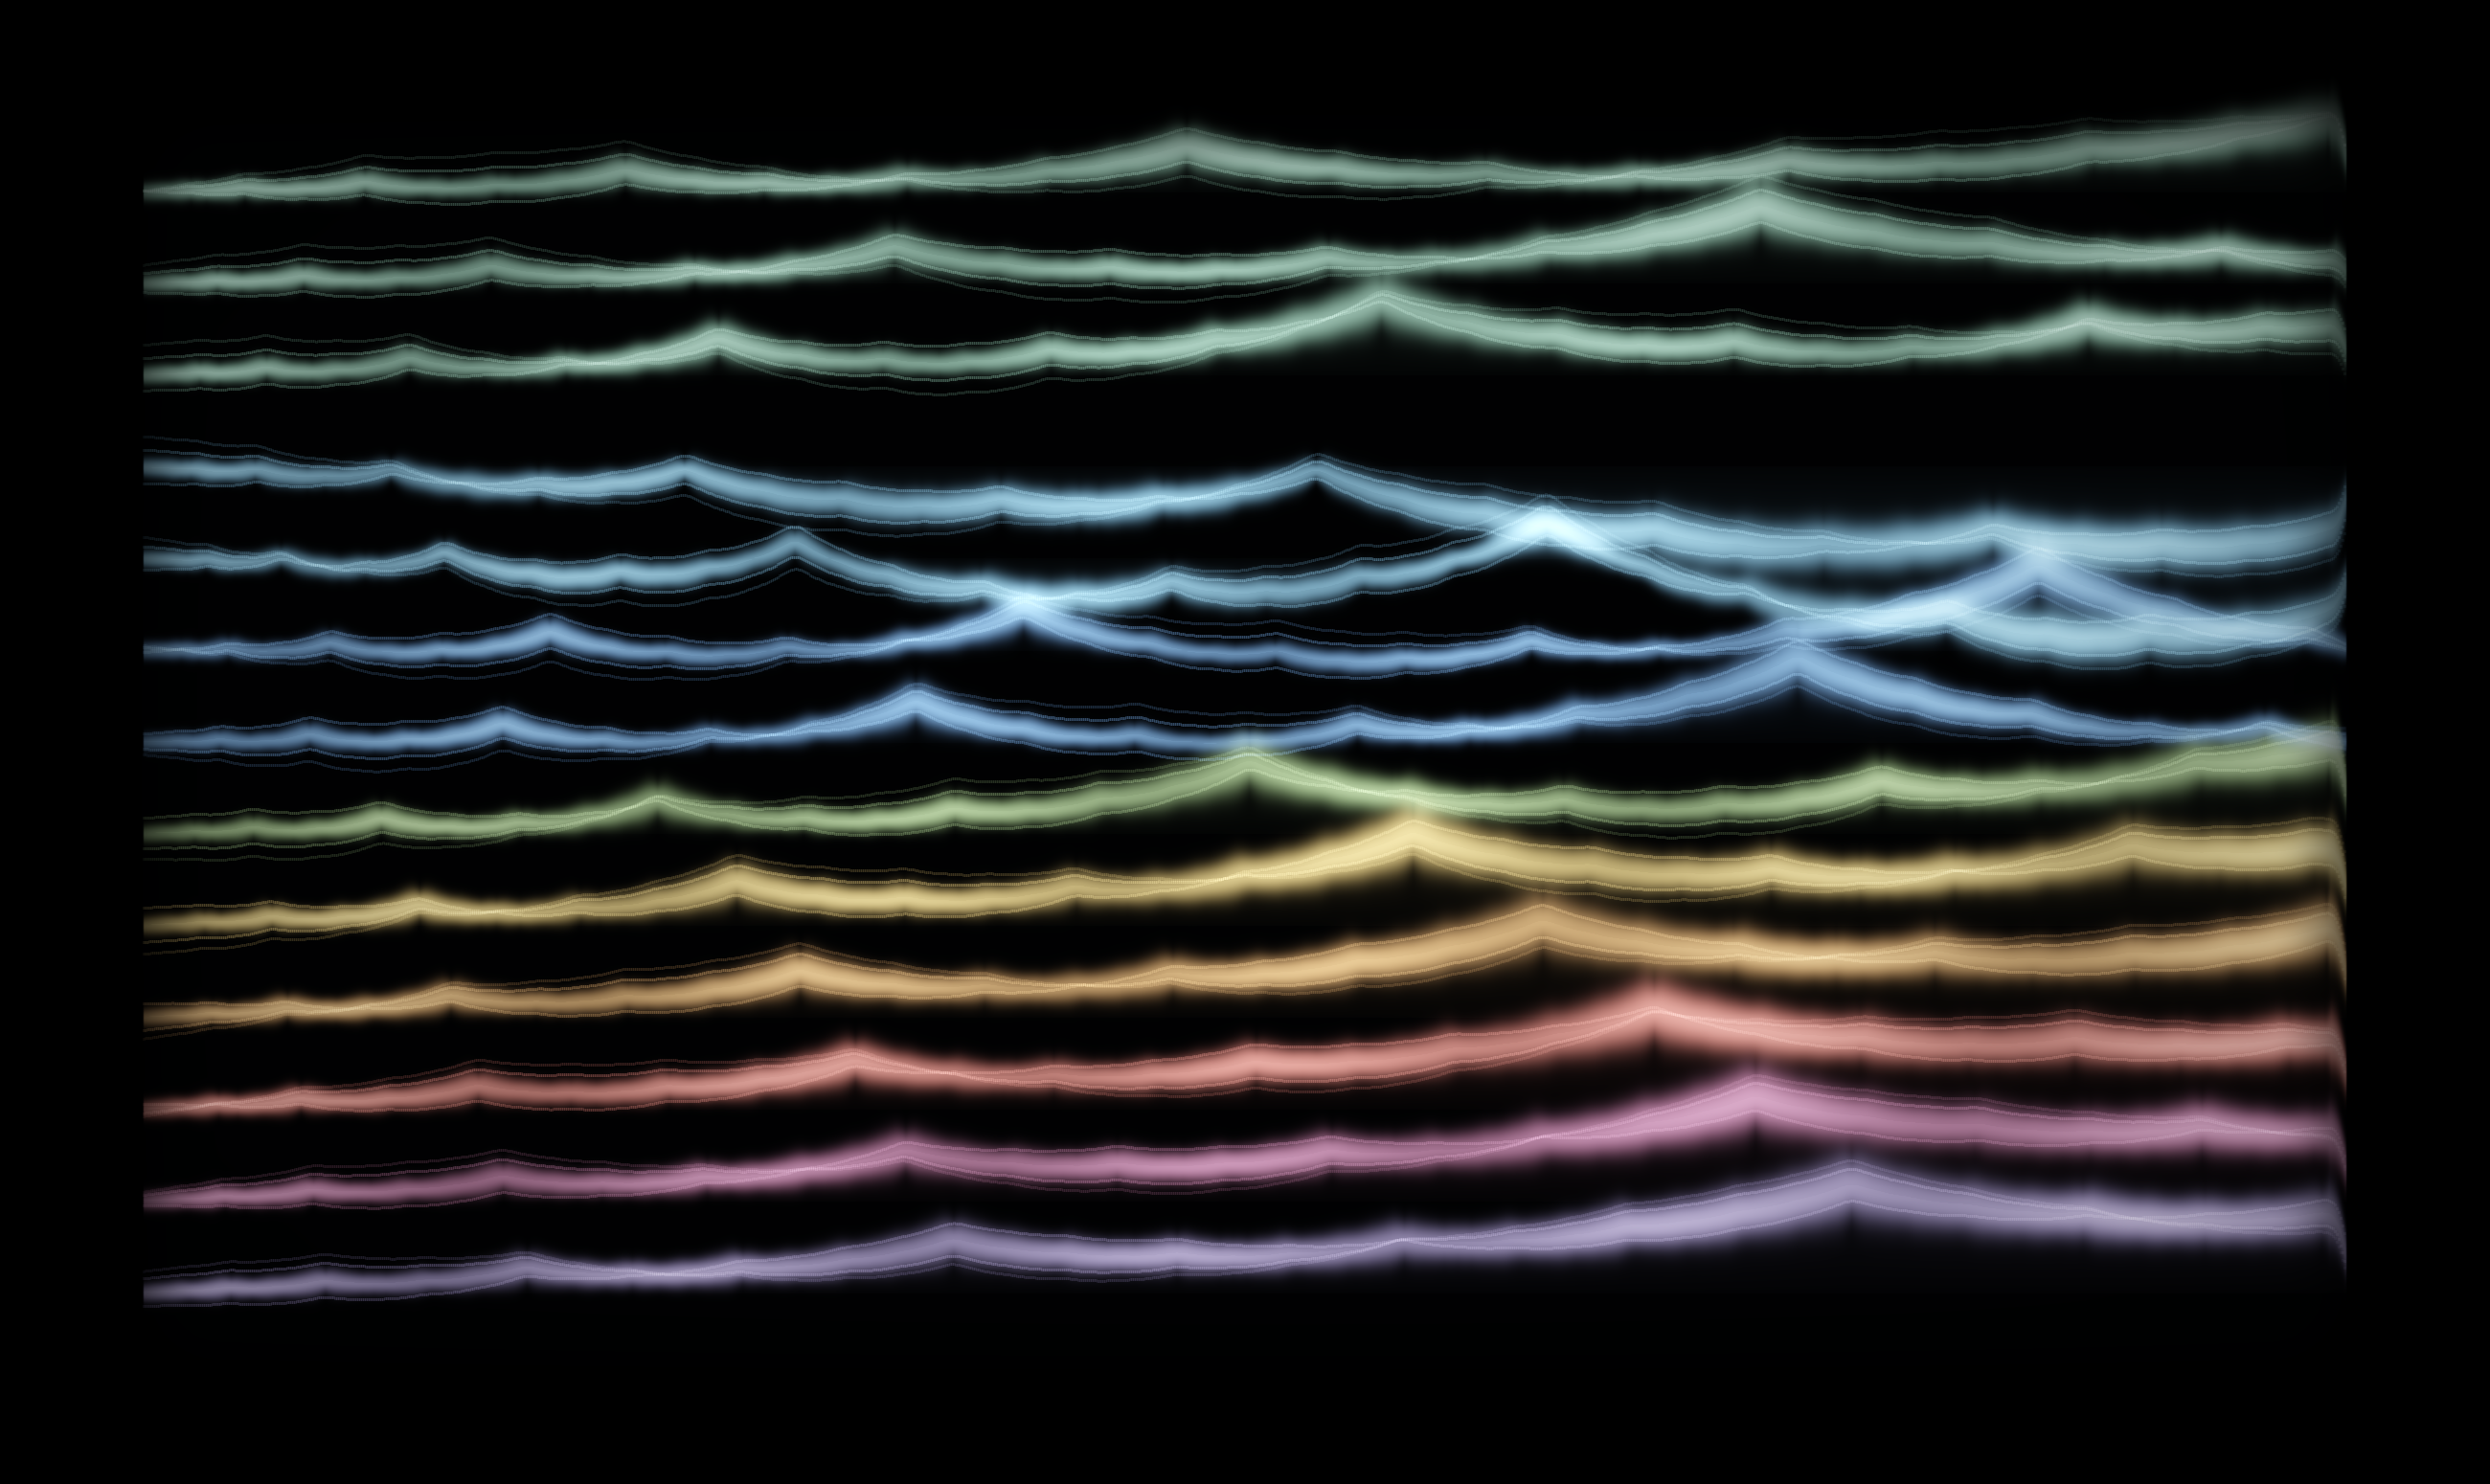

The Python source for this figure:
"""
residual_tide.py - layer per-entry detrended RDS residuals as ribbons.

Only the original-order residual is used. Each monoid is normalized by
its own maximum excursion, so the image emphasizes phase and slow motion
rather than raw amplitude. Color is keyed by v_2(n).
"""

import os

import numpy as np
import matplotlib
matplotlib.use('Agg')
import matplotlib.pyplot as plt

import shuffle_funeral


IMG_W = 2600
IMG_H = 1550
MARGIN_X = 150
MARGIN_Y = 120
SAMPLES = IMG_W - 2 * MARGIN_X
OUT = os.path.join(shuffle_funeral._here, 'residual_tide.png')

BG = np.array([0.004, 0.006, 0.008], dtype=np.float64)


def smooth(y, radius):
    if radius <= 0:
        return y
    x = np.arange(-radius, radius + 1, dtype=np.float64)
    kernel = np.exp(-0.5 * (x / max(radius / 2.5, 1.0)) ** 2)
    kernel /= kernel.sum()
    return np.convolve(y, kernel, mode='same')


def compute_results():
    results = []
    print(f"Computing residual tide curves, target {shuffle_funeral.TOTAL_BITS} bits")
    for n, expected_m in shuffle_funeral.PANEL:
        m = shuffle_funeral.v2_of(n)
        assert m == expected_m

        bits, entries = shuffle_funeral.gen_for_monoid(
            n, shuffle_funeral.TOTAL_BITS
        )
        rds = shuffle_funeral.compute_rds(bits).astype(np.float64)
        expected = shuffle_funeral.expected_curve_per_entry(entries, len(bits))
        residual = rds - expected

        samples = shuffle_funeral.resample_curve(residual, SAMPLES)
        samples = smooth(samples, 18)
        scale = np.max(np.abs(samples)) or 1.0
        norm = samples / scale

        results.append({
            'n': n,
            'm': m,
            'norm': norm,
            'max_abs': scale,
        })
        print(f"  n={n:4d}  v2={m}  bits={len(bits):6d}  "
              f"|res|max={scale:7.1f}")
    return results


def add_ribbon(canvas, xs, y_curve, baseline, color, phase, depth):
    n = len(xs)
    mag = np.clip(np.abs((baseline - y_curve) / 96.0), 0.0, 1.5)
    slope = smooth(np.gradient(y_curve), 9)
    slope_scale = np.percentile(np.abs(slope), 95) + 1e-6
    shimmer = 0.82 + 0.18 * np.sin(np.linspace(0, 9.0 * np.pi, n) + phase)
    curl = np.clip(np.abs(slope) / slope_scale, 0.0, 1.8)

    for i in range(n):
        x = int(xs[i])
        if x < 0 or x >= IMG_W:
            continue

        yc = y_curve[i]
        sigma = 5.5 + 10.0 * mag[i] + 2.2 * curl[i]
        half = int(max(12, min(70, 4.0 * sigma)))
        y0 = max(0, int(yc) - half)
        y1 = min(IMG_H - 1, int(yc) + half)
        if y1 <= y0:
            continue

        ys = np.arange(y0, y1 + 1, dtype=np.float64)
        ridge = np.exp(-0.5 * ((ys - yc) / sigma) ** 2)
        ridge_alpha = (0.75 + 0.35 * mag[i]) * shimmer[i]
        for xo, xw in ((x - 1, 0.35), (x, 1.00), (x + 1, 0.35)):
            if 0 <= xo < IMG_W:
                canvas[y0:y1 + 1, xo] += (
                    ridge[:, None] * ridge_alpha * xw * color[None, :]
                )

        # A faint body connects the wave to its quiet baseline, making
        # each residual read as tide rather than as a naked line.
        lo = int(min(yc, baseline))
        hi = int(max(yc, baseline))
        if hi > lo:
            lo = max(0, lo)
            hi = min(IMG_H - 1, hi)
            fill_len = hi - lo + 1
            fade = np.linspace(0.12, 0.02, fill_len)
            if yc > baseline:
                fade = fade[::-1]
            for xo, xw in ((x - 1, 0.25), (x, 1.00), (x + 1, 0.25)):
                if 0 <= xo < IMG_W:
                    canvas[lo:hi + 1, xo] += (
                        fade[:, None] * color[None, :] * 0.40 * xw
                    )

    # Add a few bright foam threads, offset from the main curve.
    offsets = [-18.0, 18.0, -33.0 + depth * 0.7]
    weights = [0.18, 0.16, 0.10]
    for offset, weight in zip(offsets, weights):
        yy = y_curve + offset * np.sin(np.linspace(0, 3.0 * np.pi, n) + phase)
        for i in range(0, n, 2):
            x = int(xs[i])
            y = int(yy[i])
            if 1 <= x < IMG_W - 1 and 1 <= y < IMG_H - 1:
                canvas[y - 1:y + 2, x - 1:x + 2] += color * weight


def render(results):
    canvas = np.zeros((IMG_H, IMG_W, 3), dtype=np.float64)
    canvas[:] = BG

    xs = np.linspace(MARGIN_X, IMG_W - MARGIN_X - 1, SAMPLES)
    baselines = np.linspace(MARGIN_Y + 80, IMG_H - MARGIN_Y - 80,
                            len(results))

    # Draw deep strata first, then shallower curves on top.
    for idx, r in reversed(list(enumerate(results))):
        color = shuffle_funeral.DEPTH_COLORS[
            min(r['m'], len(shuffle_funeral.DEPTH_COLORS) - 1)
        ]
        color = 0.85 * color + 0.15 * np.array([0.95, 0.98, 1.0])
        amp = 80.0 + 4.0 * r['m']
        y_curve = baselines[idx] - amp * r['norm']
        add_ribbon(canvas, xs, y_curve, baselines[idx], color,
                   phase=0.6 * idx, depth=r['m'])

    yy, xx = np.mgrid[0:IMG_H, 0:IMG_W]
    xfade = np.minimum(
        smoothstep(MARGIN_X - 80, MARGIN_X + 80, xx),
        1.0 - smoothstep(IMG_W - MARGIN_X - 80, IMG_W - MARGIN_X + 80, xx),
    )
    yfade = np.minimum(
        smoothstep(MARGIN_Y - 70, MARGIN_Y + 80, yy),
        1.0 - smoothstep(IMG_H - MARGIN_Y - 80, IMG_H - MARGIN_Y + 70, yy),
    )
    fade = np.clip(xfade * yfade, 0.0, 1.0)

    glow = 1.0 - np.exp(-canvas * 1.16)
    glow *= fade[:, :, None]

    vignette = (
        ((xx - IMG_W / 2.0) / (IMG_W * 0.62)) ** 2
        + ((yy - IMG_H / 2.0) / (IMG_H * 0.70)) ** 2
    )
    shade = np.clip(1.10 - 0.42 * vignette, 0.45, 1.08)
    glow *= shade[:, :, None]

    return np.clip(glow, 0.0, 1.0)


def smoothstep(edge0, edge1, x):
    t = np.clip((x - edge0) / (edge1 - edge0), 0.0, 1.0)
    return t * t * (3.0 - 2.0 * t)


def main():
    results = compute_results()
    print("Rendering residual tide...")
    img = render(results)
    plt.imsave(OUT, img)
    print(f"-> {OUT}")


if __name__ == '__main__':
    main()
